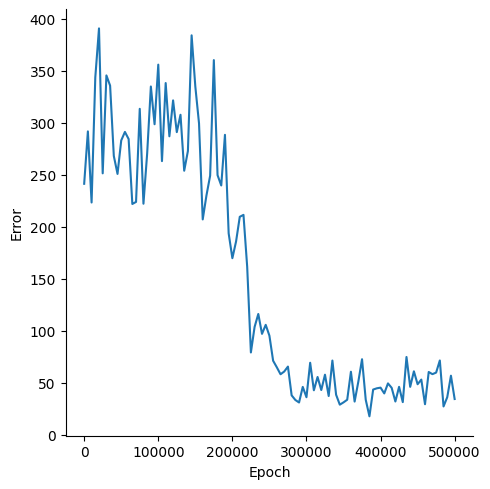

The data file committed next to this chart (first rows):
, Epoch, Error
0, 0, 241.3
1, 5000, 291.7
2, 10000, 223.3
3, 15000, 343.6
4, 20000, 390.8
5, 25000, 251.3
6, 30000, 345.5
7, 35000, 335.7
8, 40000, 268
9, 45000, 250.8
10, 50000, 283
11, 55000, 291.2
12, 60000, 284.3
13, 65000, 221.8
14, 70000, 223.8
15, 75000, 313.4
16, 80000, 222.1
17, 85000, 270.4
18, 90000, 334.9
19, 95000, 298.6
20, 100000, 355.9
21, 105000, 263.1
22, 110000, 338.2
23, 115000, 286.9
24, 120000, 321.5
25, 125000, 291
26, 130000, 307.7
27, 135000, 253.8
28, 140000, 272.8
29, 145000, 384.1
30, 150000, 334.9
31, 155000, 299.4
32, 160000, 207
33, 165000, 229.9
34, 170000, 249
35, 175000, 360.3
36, 180000, 249.6
37, 185000, 239.6
38, 190000, 288.4
39, 195000, 193.6
40, 200000, 169.7
41, 205000, 185.8
42, 210000, 209.5
43, 215000, 211.3
44, 220000, 161.4
45, 225000, 78.98
46, 230000, 103.5
47, 235000, 116
48, 240000, 96.88
49, 245000, 105.5
50, 250000, 95.12
51, 255000, 71.02
52, 260000, 64.69
53, 265000, 58
54, 270000, 60.63
55, 275000, 65.4
56, 280000, 37.7
57, 285000, 33.25
58, 290000, 30.85
59, 295000, 45.85
... 41 more rows
